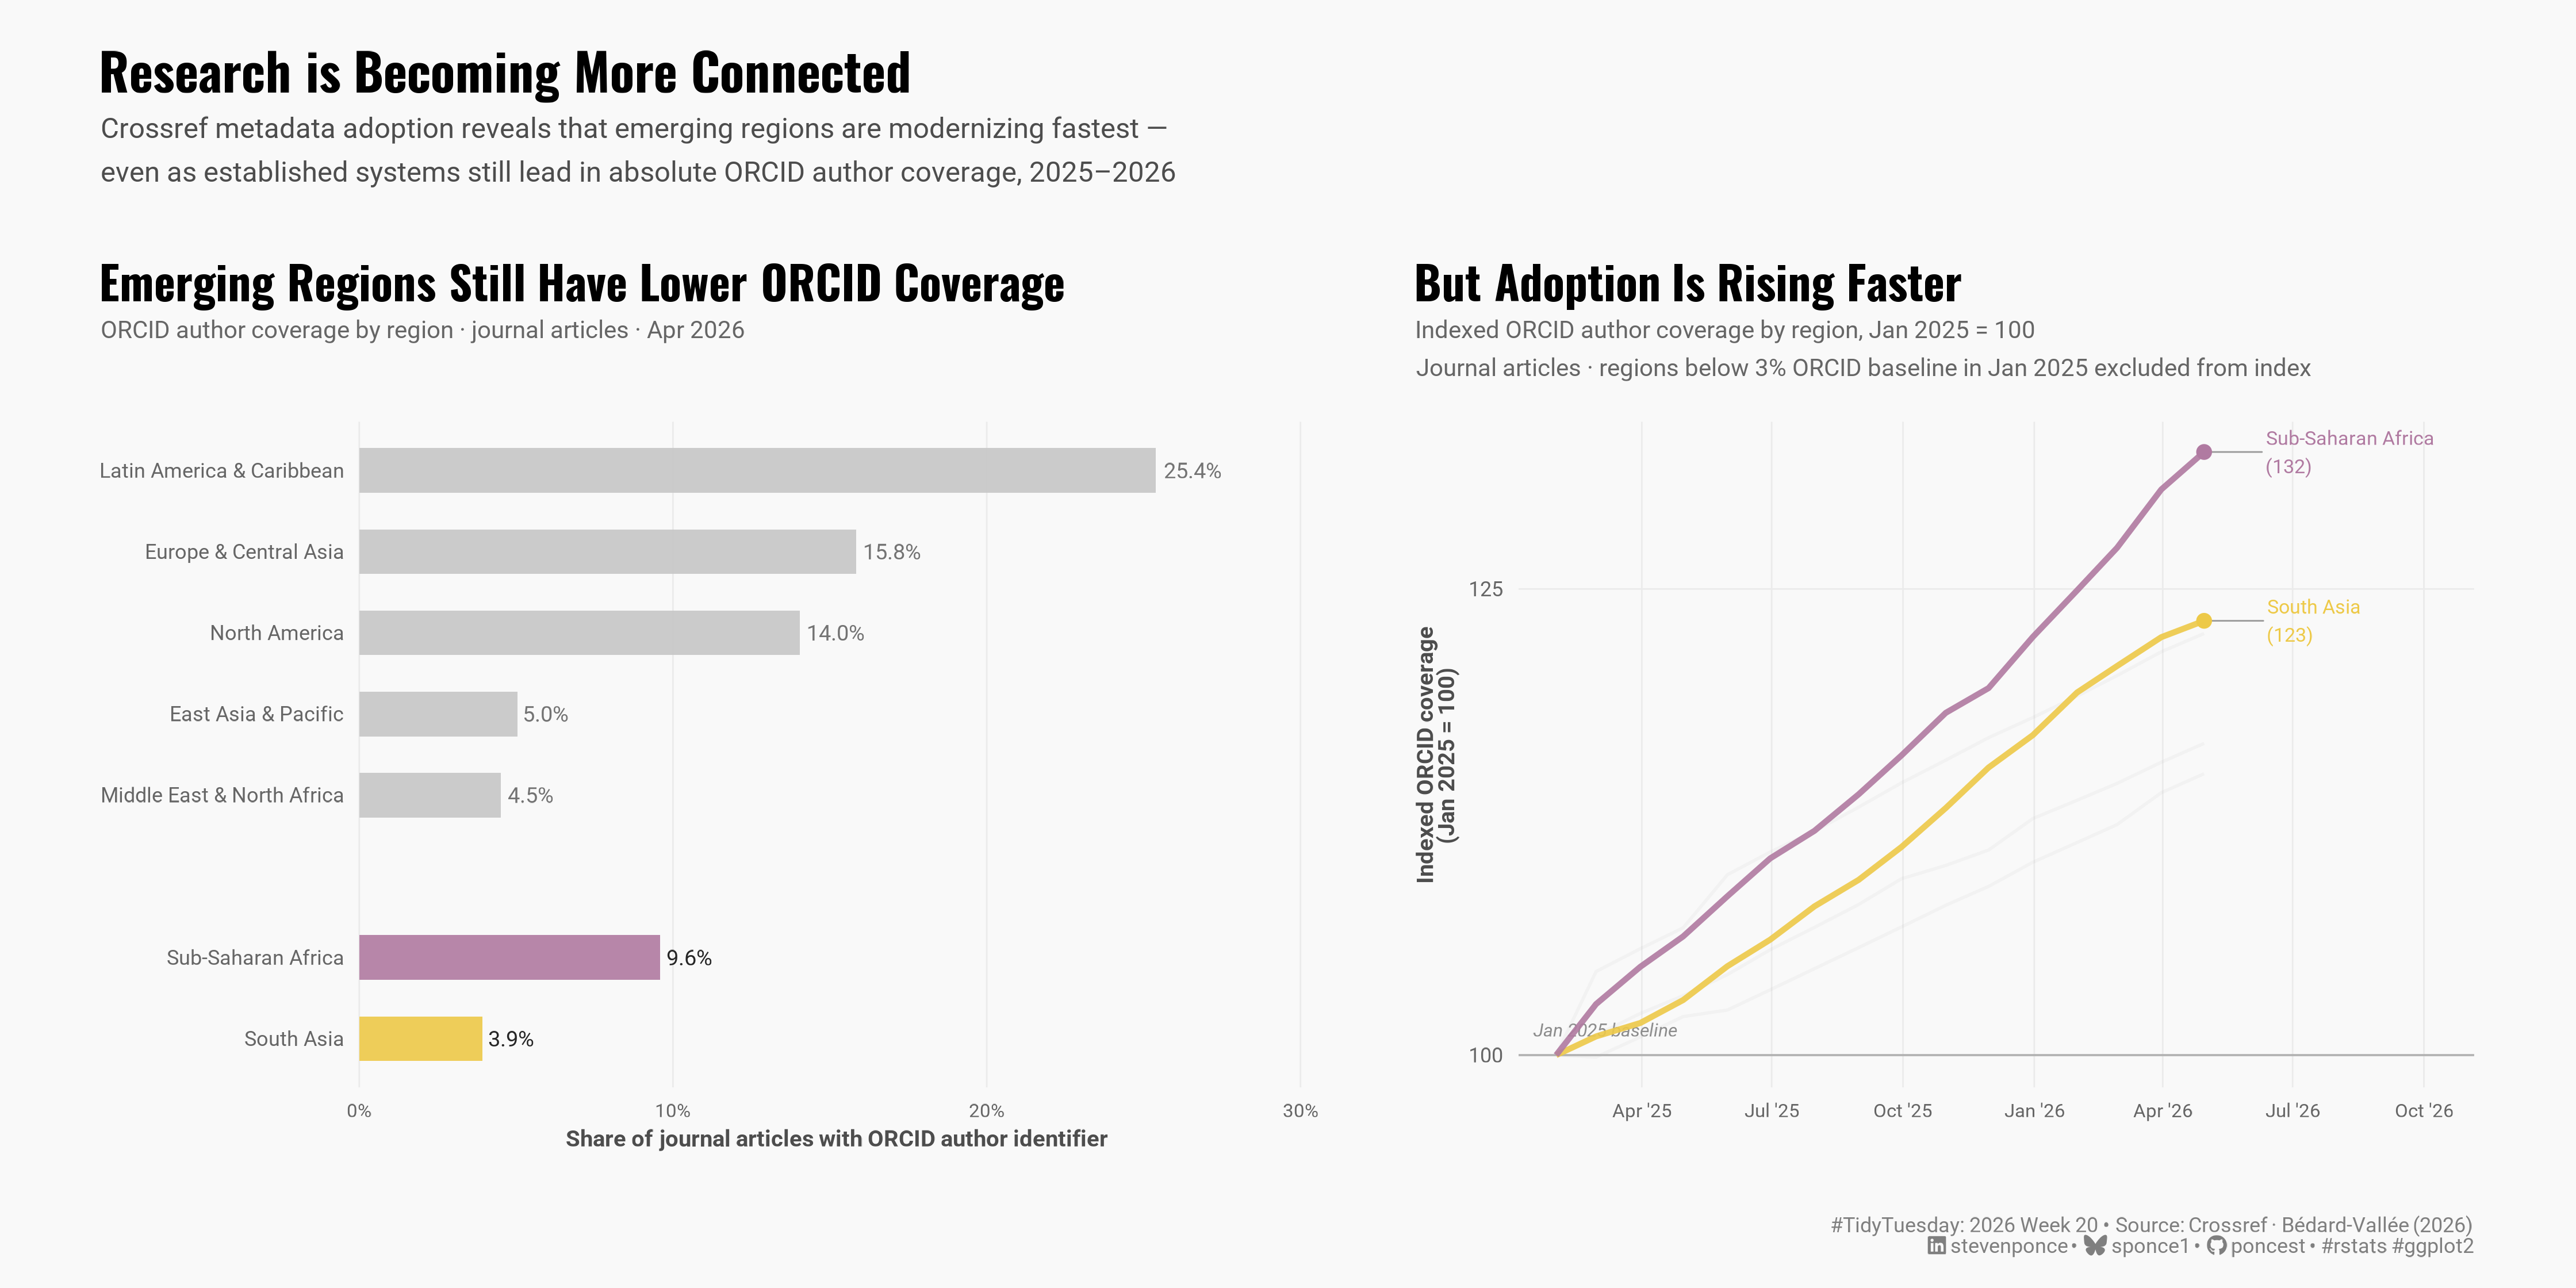

Here is the R script that generated this plot:

## Challenge: #TidyTuesday 2026 week 20
## Data:      Crossref Metadata Coverage (Bédard-Vallée, 2026)
## Author:    Steven Ponce
## Date:      2025-05-18


## NOTE: This script uses custom helper functions for theming and formatting.
##       See "HELPER FUNCTIONS DOCUMENTATION" section at the end for details


# 1. LOAD PACKAGES & SETUP ----
if (!require("pacman")) install.packages("pacman")
pacman::p_load(
    tidyverse, ggtext, showtext, janitor, ggrepel,      
    scales, glue, skimr, patchwork, ggrepel
)

### |- figure size ----
camcorder::gg_record(
    dir    = here::here("temp_plots"),
    device = "png",
    width  = 14,
    height = 7,
    units  = "in",
    dpi    = 320
)

# Source utility functions
source(here::here("R/utils/fonts.R"))
source(here::here("R/utils/social_icons.R"))
source(here::here("R/themes/base_theme.R"))
source(here::here("R/utils/snap.R"))


## 2. READ IN THE DATA ----
tt <- tidytuesdayR::tt_load(2026, week = 20)

member_participation_stats_by_country <- tt$member_participation_stats_by_country |> clean_names()
metadata_coverage_stats_by_country <- tt$metadata_coverage_stats_by_country |> clean_names()

rm(tt)

## 3. EXAMINING THE DATA ----
glimpse(member_participation_stats_by_country)
glimpse(metadata_coverage_stats_by_country)


## 4. TIDY DATA ----

### |- Region lookup ----
region_labels <- c(
  "EAS" = "East Asia & Pacific",
  "ECS" = "Europe & Central Asia",
  "LCN" = "Latin America & Caribbean",
  "MEA" = "Middle East & North Africa",
  "NAC" = "North America",
  "SAS" = "South Asia",
  "SSF" = "Sub-Saharan Africa"
)

### |- Panel A: Current ORCID coverage by region (latest snapshot, journal articles) ----
panel_a_data <- metadata_coverage_stats_by_country |>
  filter(
    document_type == "journal-article",
    current_up_to == max(current_up_to)
  ) |>
  mutate(region_label = region_labels[region_id]) |>
  filter(!is.na(region_label)) |>
  summarise(
    with_orcid_for_authors = sum(with_orcid_for_authors),
    n_dois = sum(n_dois),
    .by = c(region_id, region_label)
  ) |>
  mutate(
    orcid_rate = with_orcid_for_authors / n_dois,
    # Narrative ordering: highlighted emerging regions at top of chart,
    # gray established regions below — groups the story visually
    narrative_order = case_when(
      region_label == "Sub-Saharan Africa" ~ 2,
      region_label == "South Asia" ~ 1,
      TRUE ~ orcid_rate + 10
    ),
    region_label = fct_reorder(region_label, narrative_order)
  ) |>
  # Insert blank row to create visual gap between gray and highlighted groups
  (\(x) {
    separator <- tibble(
      region_id              = NA_character_,
      region_label           = factor(" ", levels = c(levels(x$region_label), " ")),
      with_orcid_for_authors = NA_real_,
      n_dois                 = NA_real_,
      orcid_rate             = NA_real_,
      narrative_order        = 2.5
    )
    bind_rows(x, separator) |>
      mutate(region_label = fct_reorder(region_label, narrative_order))
  })()

### |- Panel B: ORCID acceleration (monthly 2025-2026, journal articles) ----

# Monthly window only (Jan 2025 onward)
monthly_data <- metadata_coverage_stats_by_country |>
  filter(
    document_type == "journal-article",
    current_up_to >= as.Date("2025-01-01")
  ) |>
  mutate(region_label = region_labels[region_id]) |>
  filter(!is.na(region_label)) |>
  summarise(
    with_orcid_for_authors = sum(with_orcid_for_authors),
    n_dois = sum(n_dois),
    .by = c(current_up_to, region_id, region_label)
  ) |>
  mutate(orcid_rate = with_orcid_for_authors / n_dois) |>
  arrange(region_id, current_up_to)

# Baseline: Jan 2025 rate per region
baseline <- monthly_data |>
  filter(current_up_to == min(current_up_to)) |>
  select(region_id, baseline_rate = orcid_rate)

# Filter: only regions with a meaningful baseline (>= 3%)
eligible_regions <- baseline |>
  filter(baseline_rate >= 0.03) |>
  pull(region_id)

panel_b_data <- monthly_data |>
  filter(region_id %in% eligible_regions) |>
  left_join(baseline, by = "region_id") |>
  mutate(orcid_indexed = orcid_rate / baseline_rate * 100)

# Identify fastest and slowest growing regions for annotation
region_growth <- panel_b_data |>
  filter(current_up_to == max(current_up_to)) |>
  arrange(desc(orcid_indexed))

top_regions <- region_growth |>
  slice_head(n = 2) |>
  pull(region_id)
bottom_regions <- region_growth |>
  slice_tail(n = 1) |>
  pull(region_id)

# End-of-line label data
end_labels <- panel_b_data |>
  filter(current_up_to == max(current_up_to)) |>
  mutate(label = glue("{region_label}\n({round(orcid_indexed, 0)})"))


## 5. VISUALIZATION ----

### |- plot aesthetics ----
colors <- get_theme_colors(
  palette = list(
    EAS = "#4E79A7",
    ECS = "#722F37",
    LCN = "#F28E2B",
    MEA = "#76B7B2",
    NAC = "#59A14F",
    SAS = "#EDC948",
    SSF = "#B07AA1",
    highlight = "#722F37",
    muted = "gray70",
    reference = "gray40"
  )
)

region_colors <- c(
  "East Asia & Pacific" = colors$palette$EAS,
  "Europe & Central Asia" = colors$palette$ECS,
  "Latin America & Caribbean" = colors$palette$LCN,
  "Middle East & North Africa" = colors$palette$MEA,
  "North America" = colors$palette$NAC,
  "South Asia" = colors$palette$SAS,
  "Sub-Saharan Africa" = colors$palette$SSF
)

### |- titles and caption ----
title_text <- str_glue("Research is Becoming More Connected")
subtitle_text <- str_glue(
    "Crossref metadata adoption reveals that emerging regions are modernizing fastest —\n",
    "even as established systems still lead in absolute ORCID author coverage, 2025\u20132026"
)

caption_text <- create_social_caption(
    tt_year = 2026,
    tt_week = 20,
    source_text = "Crossref · Bédard-Vallée (2026)"
)

panel_a_title <- "Emerging Regions Still Have Lower ORCID Coverage"
panel_a_sub <- "ORCID author coverage by region · journal articles · Apr 2026"

panel_b_title <- "But Adoption Is Rising Faster"
panel_b_sub <- "Indexed ORCID author coverage by region, Jan 2025 = 100\nJournal articles · regions below 3% ORCID baseline in Jan 2025 excluded from index"

### |- fonts ----
setup_fonts()
fonts <- get_font_families()

### |- plot theme ----
base_theme <- create_base_theme(colors)

weekly_theme <- extend_weekly_theme(
    base_theme,
    theme(
        plot.title.position   = "plot",
        plot.caption.position = "plot",
        plot.title  = element_markdown(
            size = 18, face = "bold", family = fonts$title,
            margin = margin(b = 4)
        ),
        plot.subtitle = element_text(
            size = 9.5, family = fonts$text, color = "gray40",
            lineheight = 1.3, margin = margin(b = 16)
        ),
        plot.caption = element_markdown(
            size = 8, family = fonts$text, color = "gray50",
            margin = margin(t = 12)
        ),
        panel.grid.major = element_line(color = "gray92", linewidth = 0.3),
        panel.grid.minor = element_blank(),
        axis.ticks = element_blank(),
        axis.title.x = element_markdown(size = 9, color = "gray30", family = fonts$text),
        axis.title.y = element_markdown(size = 9, color = "gray30", family = fonts$text),
        axis.text = element_text(size = 8, color = "gray40", family = fonts$text),
        legend.position = "bottom",
        legend.title = element_blank(),
        legend.text = element_text(size = 8, family = fonts$text),
        legend.key.size = unit(0.4, "cm"),
        strip.text = element_blank(),
        axis.text.x = element_text(angle = 0, hjust = 0.5, size = 7.5,
                                  color = "gray40", family = fonts$text)
    )
)

theme_set(weekly_theme)

### |- Panel A: Horizontal bar chart — current ORCID coverage by region ----

# Accent colors matched exactly to Panel B for cross-panel continuity
accent_regions <- c("Sub-Saharan Africa", "South Asia")

bar_fill_values <- panel_a_data |>
  mutate(bar_color = case_when(
    region_label == "Sub-Saharan Africa" ~ region_colors["Sub-Saharan Africa"],
    region_label == "South Asia" ~ region_colors["South Asia"],
    region_label == " " ~ NA_character_,
    TRUE ~ "gray78"
  )) |>
  select(region_label, bar_color) |>
  deframe()

label_color_values <- panel_a_data |>
  mutate(lbl_color = case_when(
    region_label %in% accent_regions ~ "gray15",
    region_label == " " ~ NA_character_,
    TRUE ~ "gray45"
  )) |>
  select(region_label, lbl_color) |>
  deframe()

p_a <- ggplot(
  panel_a_data,
  aes(x = orcid_rate, y = region_label, fill = region_label)
) +
  # Geoms
  geom_col(width = 0.55, alpha = 0.9, na.rm = TRUE) +
  geom_text(
    data = panel_a_data |> filter(!is.na(orcid_rate)),
    aes(
      label = percent(orcid_rate, accuracy = 0.1),
      color = region_label
    ),
    hjust = -0.15, size = 3, family = fonts$text
  ) +
  # Scale
  scale_fill_manual(values = bar_fill_values, guide = "none", na.value = NA) +
  scale_color_manual(values = label_color_values, guide = "none", na.value = NA) +
  scale_x_continuous(
    labels = percent_format(accuracy = 1),
    expand = expansion(mult = c(0, 0.20)),
    limits = c(0, NA)
  ) +
  scale_y_discrete() +
  coord_cartesian(clip = "off") +
  # Labs
  labs(
    title = panel_a_title,
    subtitle = panel_a_sub,
    x = "Share of journal articles with ORCID author identifier",
    y = NULL
  ) +
  # Theme
  theme(
    panel.grid.major.y = element_blank(),
    panel.grid.major.x = element_line(color = "gray92", linewidth = 0.3)
  )


### |- Panel B: ORCID momentum line chart ----

# Highlight lines vs muted lines
highlight_ids <- top_regions

# Keep only 3 background comparator regions to avoid noisy texture
comparator_ids <- region_growth |>
  filter(!region_id %in% highlight_ids) |>
  slice(c(1, 2, 3)) |>
  pull(region_id)

p_b <- ggplot(
  panel_b_data,
  aes(
    x = current_up_to, y = orcid_indexed,
    color = region_label, group = region_label
  )
) +

  # Geoms
  geom_hline(
    yintercept = 100, color = "gray70",
    linetype = "solid", linewidth = 0.4
  ) +
  annotate("text",
    x = as.Date("2025-01-15"), y = 101,
    label = "Jan 2025 baseline", hjust = 0, vjust = 0,
    size = 2.5, color = "gray55", fontface = "italic"
  ) +
  geom_line(
    data = panel_b_data |> filter(region_id %in% comparator_ids),
    linewidth = 0.6, alpha = 0.12, color = "gray75"
  ) +
  geom_line(
    data = panel_b_data |> filter(region_id %in% highlight_ids),
    linewidth = 1.1, alpha = 0.9
  ) +
  geom_text_repel(
    data = end_labels |> filter(region_id %in% highlight_ids),
    aes(label = label),
    hjust = 0, direction = "y", nudge_x = 45,
    size = 2.7, family = fonts$text,
    segment.size = 0.3, segment.color = "gray60",
    box.padding = 0.1
  ) +
  geom_point(
    data = panel_b_data |>
      filter(
        region_id %in% highlight_ids,
        current_up_to == max(current_up_to)
      ),
    size = 2.5, stroke = 0.3
  ) +
  # Scales
  scale_color_manual(values = region_colors, guide = "none") +
  scale_x_date(
    date_labels = "%b '%y",
    date_breaks = "3 months",
    expand = expansion(mult = c(0.02, 0.28))
  ) +
  scale_y_continuous(
    labels = function(x) glue("{x}"),
    breaks = c(100, 125, 150, 175, 200)
  ) +
  coord_cartesian(clip = "off") +
  # Labs
  labs(
    title = panel_b_title,
    subtitle = panel_b_sub,
    x = NULL,
    y = "Indexed ORCID coverage<br>(Jan 2025 = 100)"
  )

### |- Combined layout ----
p_combined <- p_a + p_b +
  plot_layout(widths = c(1, 1)) +
  plot_annotation(
    title = title_text,
    subtitle = subtitle_text,
    caption = caption_text,
    theme = theme(
      plot.title = element_markdown(
        size = 20, face = "bold", family = fonts$title,
        margin = margin(b = 6)
      ),
      plot.subtitle = element_text(
        size = 11, family = fonts$text, color = "gray30",
        lineheight = 1.3, margin = margin(b = 20)
      ),
      plot.caption = element_markdown(
        size = 8, family = fonts$text, color = "gray50",
        margin = margin(t = 16)
      ),
      plot.background = element_rect(fill = colors$background, color = NA),
      plot.margin = margin(20, 20, 12, 20)
    )
  )

### |- preview ----
p_combined


# 6. HELPER FUNCTIONS DOCUMENTATION ----

## ============================================================================ ##
##                     CUSTOM HELPER FUNCTIONS                                  ##
## ============================================================================ ##
#
# This analysis uses custom helper functions for consistent theming, fonts,
# and formatting across all my #TidyTuesday projects. The core analysis logic
# (data tidying and visualization) uses only standard tidyverse packages.
#
# -----------------------------------------------------------------------------
# FUNCTIONS USED IN THIS SCRIPT:
# -----------------------------------------------------------------------------
#
# 📂 R/utils/fonts.R
#    • setup_fonts()       - Initialize Google Fonts with showtext
#    • get_font_families() - Return standardized font family names
#
# 📂 R/utils/social_icons.R
#    • create_social_caption() - Generate formatted caption with social handles
#                                and #TidyTuesday attribution
#
# 📂 R/themes/base_theme.R
#    • create_base_theme()   - Create consistent base ggplot2 theme
#    • extend_weekly_theme() - Add weekly-specific theme customizations
#    • get_theme_colors()    - Get color palettes for highlight/text
#
# -----------------------------------------------------------------------------
# WHY CUSTOM FUNCTIONS?
# -----------------------------------------------------------------------------
# These utilities eliminate repetitive code and ensure visual consistency
# across 50+ weekly visualizations. Instead of copy-pasting 30+ lines of
# theme() code each week, I use create_base_theme() and extend as needed.
#
# -----------------------------------------------------------------------------
# VIEW SOURCE CODE:
# -----------------------------------------------------------------------------
# All helper functions are open source on GitHub:
# 🔗 https://github.com/poncest/tidytuesday/tree/main/R
#
# Main files:
#   • R/utils/fonts.R         - Font setup and management
#   • R/utils/social_icons.R  - Caption generation with icons
#   • R/themes/base_theme.R   - Reusable ggplot2 themes
#
# -----------------------------------------------------------------------------
# REPRODUCIBILITY:
# -----------------------------------------------------------------------------
# To run this script:
#
# Option 1 - Use the helper functions (recommended):
#   1. Clone the repo: https://github.com/poncest/tidytuesday/
#   2. Make sure the R/ directory structure is maintained
#   3. Run the script as-is
#
# Option 2 - Replace with standard code:
#   1. Replace setup_fonts() with your own font setup
#   2. Replace get_theme_colors() with manual color definitions
#   3. Replace create_base_theme() with theme_minimal() + theme()
#   4. Replace create_social_caption() with manual caption text
#
## ============================================================================ ##


# 7. SESSION INFO ----
sessioninfo::session_info(include_base = TRUE)

# ─ Session info ────────────────────────────────────────────────────
# setting  value
# version  R version 4.5.3 (2026-03-11 ucrt)
# os       Windows 11 x64 (build 26100)
# system   x86_64, mingw32
# ui       RStudio
# language (EN)
# collate  English_United States.utf8
# ctype    English_United States.utf8
# tz       America/New_York
# date     2026-05-18
# rstudio  2026.04.0+526 Globemaster Allium (desktop)
# pandoc   NA
# 
# ─ Packages ────────────────────────────────────────────────────────
# ! package      * version  date (UTC) lib source
# base         * 4.5.3    2026-03-11 [?] local
# base64enc      0.1-6    2026-02-02 [1] CRAN (R 4.5.2)
# bit            4.6.0    2025-03-06 [1] CRAN (R 4.5.3)
# bit64          4.6.0-1  2025-01-16 [1] CRAN (R 4.5.3)
# camcorder      0.1.0    2022-10-03 [1] CRAN (R 4.5.3)
# cli            3.6.6    2026-04-09 [1] CRAN (R 4.5.3)
# commonmark     2.0.0    2025-07-07 [1] CRAN (R 4.5.3)
# P compiler       4.5.3    2026-03-11 [2] local
# crayon         1.5.3    2024-06-20 [1] CRAN (R 4.5.3)
# curl           7.0.0    2025-08-19 [1] CRAN (R 4.5.3)
# P datasets     * 4.5.3    2026-03-11 [2] local
# digest         0.6.39   2025-11-19 [1] CRAN (R 4.5.3)
# dplyr        * 1.2.1    2026-04-03 [1] CRAN (R 4.5.3)
# evaluate       1.0.5    2025-08-27 [1] CRAN (R 4.5.3)
# farver         2.1.2    2024-05-13 [1] CRAN (R 4.5.3)
# fastmap        1.2.0    2024-05-15 [1] CRAN (R 4.5.3)
# forcats      * 1.0.1    2025-09-25 [1] CRAN (R 4.5.3)
# generics       0.1.4    2025-05-09 [1] CRAN (R 4.5.3)
# ggplot2      * 4.0.3    2026-04-22 [1] CRAN (R 4.5.3)
# ggrepel      * 0.9.8    2026-03-17 [1] CRAN (R 4.5.3)
# ggtext       * 0.1.2    2022-09-16 [1] CRAN (R 4.5.3)
# gh             1.5.0    2025-05-26 [1] CRAN (R 4.5.3)
# gifski         1.32.0-2 2025-03-18 [1] CRAN (R 4.5.3)
# gitcreds       0.1.2    2022-09-08 [1] CRAN (R 4.5.3)
# glue         * 1.8.0    2024-09-30 [1] CRAN (R 4.5.3)
# P graphics     * 4.5.3    2026-03-11 [2] local
# P grDevices    * 4.5.3    2026-03-11 [2] local
# P grid           4.5.3    2026-03-11 [2] local
# gridtext       0.1.6    2026-02-19 [1] CRAN (R 4.5.3)
# gtable         0.3.6    2024-10-25 [1] CRAN (R 4.5.3)
# here         * 1.0.2    2025-09-15 [1] CRAN (R 4.5.3)
# hms            1.1.4    2025-10-17 [1] CRAN (R 4.5.3)
# htmltools      0.5.9    2025-12-04 [1] CRAN (R 4.5.3)
# httr2          1.2.2    2025-12-08 [1] CRAN (R 4.5.3)
# janitor      * 2.2.1    2024-12-22 [1] CRAN (R 4.5.3)
# jsonlite       2.0.0    2025-03-27 [1] CRAN (R 4.5.3)
# knitr          1.51     2025-12-20 [1] CRAN (R 4.5.3)
# labeling       0.4.3    2023-08-29 [1] CRAN (R 4.5.2)
# lifecycle      1.0.5    2026-01-08 [1] CRAN (R 4.5.3)
# litedown       0.9      2025-12-18 [1] CRAN (R 4.5.3)
# lubridate    * 1.9.5    2026-02-04 [1] CRAN (R 4.5.3)
# magick         2.9.1    2026-02-28 [1] CRAN (R 4.5.3)
# magrittr       2.0.5    2026-04-04 [1] CRAN (R 4.5.3)
# markdown       2.0      2025-03-23 [1] CRAN (R 4.5.3)
# P methods      * 4.5.3    2026-03-11 [2] local
# otel           0.2.0    2025-08-29 [1] CRAN (R 4.5.3)
# pacman       * 0.5.1    2019-03-11 [1] CRAN (R 4.5.3)
# P parallel       4.5.3    2026-03-11 [2] local
# patchwork    * 1.3.2    2025-08-25 [1] CRAN (R 4.5.3)
# pillar         1.11.1   2025-09-17 [1] CRAN (R 4.5.3)
# pkgconfig      2.0.3    2019-09-22 [1] CRAN (R 4.5.3)
# purrr        * 1.2.2    2026-04-10 [1] CRAN (R 4.5.3)
# R6             2.6.1    2025-02-15 [1] CRAN (R 4.5.3)
# ragg           1.5.2    2026-03-23 [1] CRAN (R 4.5.3)
# rappdirs       0.3.4    2026-01-17 [1] CRAN (R 4.5.3)
# RColorBrewer   1.1-3    2022-04-03 [1] CRAN (R 4.5.2)
# Rcpp           1.1.1    2026-01-10 [1] CRAN (R 4.5.3)
# readr        * 2.2.0    2026-02-19 [1] CRAN (R 4.5.3)
# repr           1.1.7    2024-03-22 [1] CRAN (R 4.5.3)
# rlang          1.2.0    2026-04-06 [1] CRAN (R 4.5.3)
# rprojroot      2.1.1    2025-08-26 [1] CRAN (R 4.5.3)
# rstudioapi     0.18.0   2026-01-16 [1] CRAN (R 4.5.3)
# rsvg           2.7.0    2025-09-08 [1] CRAN (R 4.5.3)
# S7             0.2.1    2025-11-14 [1] CRAN (R 4.5.3)
# scales       * 1.4.0    2025-04-24 [1] CRAN (R 4.5.3)
# sessioninfo    1.2.3    2025-02-05 [1] CRAN (R 4.5.3)
# showtext     * 0.9-8    2026-03-21 [1] CRAN (R 4.5.3)
# showtextdb   * 3.0      2020-06-04 [1] CRAN (R 4.5.3)
# skimr        * 2.2.2    2026-01-10 [1] CRAN (R 4.5.3)
# snakecase      0.11.1   2023-08-27 [1] CRAN (R 4.5.3)
# P stats        * 4.5.3    2026-03-11 [2] local
# stringi        1.8.7    2025-03-27 [1] CRAN (R 4.5.2)
# stringr      * 1.6.0    2025-11-04 [1] CRAN (R 4.5.3)
# svglite        2.2.2    2025-10-21 [1] CRAN (R 4.5.3)
# sysfonts     * 0.8.9    2024-03-02 [1] CRAN (R 4.5.3)
# systemfonts    1.3.2    2026-03-05 [1] CRAN (R 4.5.3)
# textshaping    1.0.5    2026-03-06 [1] CRAN (R 4.5.3)
# tibble       * 3.3.1    2026-01-11 [1] CRAN (R 4.5.3)
# tidyr        * 1.3.2    2025-12-19 [1] CRAN (R 4.5.3)
# tidyselect     1.2.1    2024-03-11 [1] CRAN (R 4.5.3)
# tidytuesdayR   1.3.2    2026-04-12 [1] CRAN (R 4.5.3)
# tidyverse    * 2.0.0    2023-02-22 [1] CRAN (R 4.5.3)
# timechange     0.4.0    2026-01-29 [1] CRAN (R 4.5.3)
# P tools          4.5.3    2026-03-11 [2] local
# tzdb           0.5.0    2025-03-15 [1] CRAN (R 4.5.3)
# P utils        * 4.5.3    2026-03-11 [2] local
# vctrs          0.7.3    2026-04-11 [1] CRAN (R 4.5.3)
# vroom          1.7.1    2026-03-31 [1] CRAN (R 4.5.3)
# withr          3.0.2    2024-10-28 [1] CRAN (R 4.5.3)
# xfun           0.57     2026-03-20 [1] CRAN (R 4.5.3)
# xml2           1.5.2    2026-01-17 [1] CRAN (R 4.5.3)
# 
# [1] C:/Users/poncest/AppData/Local/R/win-library/4.5
# [2] C:/Program Files/R/R-4.5.3/library
# 
# * ── Packages attached to the search path.
# P ── Loaded and on-disk path mismatch.
# 
# ───────────────────────────────────────────────────────────────────
